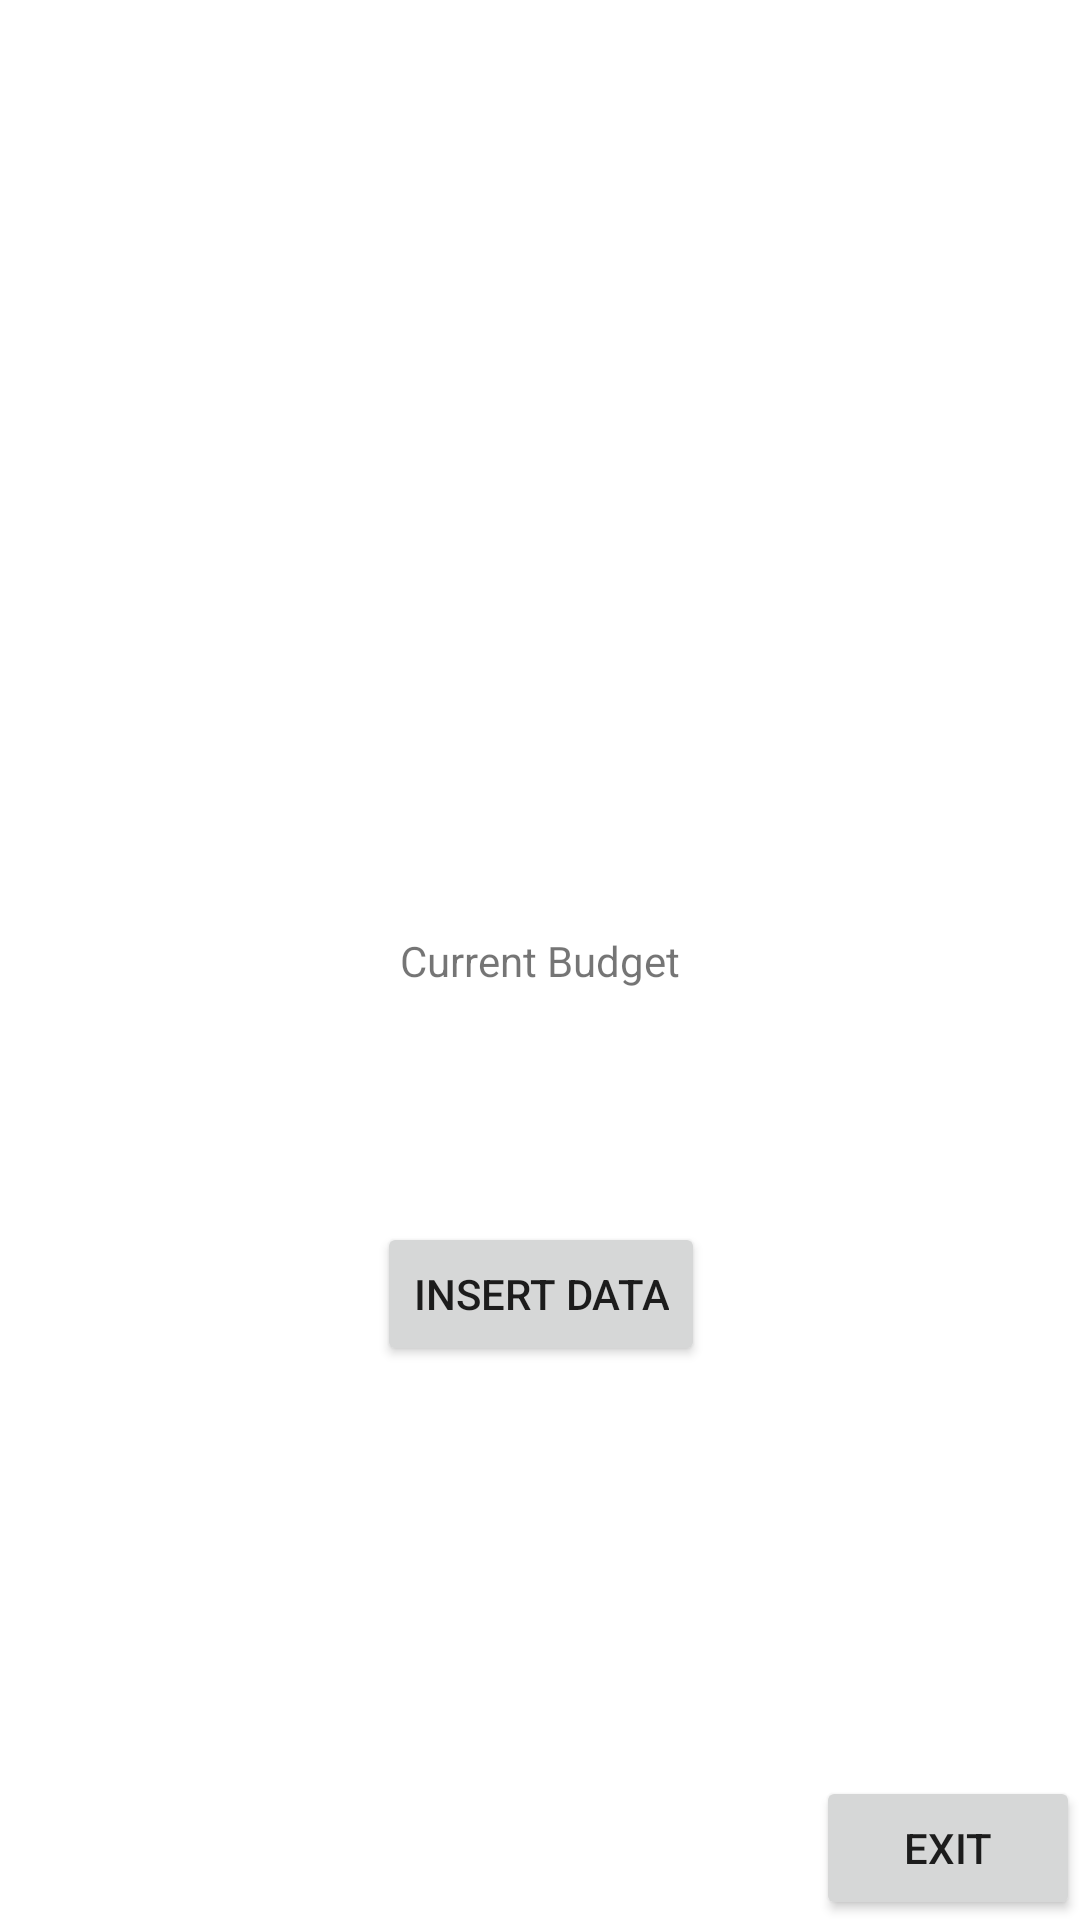

Layout XML and referenced resources for this Android screen:
<!-- AndroidManifest.xml: application theme AppTheme -->
<!-- res/layout/activity_current_budget.xml -->
<?xml version="1.0" encoding="utf-8"?>
<android.support.constraint.ConstraintLayout xmlns:android="http://schemas.android.com/apk/res/android"
    xmlns:app="http://schemas.android.com/apk/res-auto"
    xmlns:tools="http://schemas.android.com/tools"
    android:background="#FFFFFF"
    android:layout_width="match_parent"
    android:layout_height="match_parent"
    tools:context=".CurrentBudgetActivity">

    <Button
        android:id="@+id/button5"
        android:layout_width="wrap_content"
        android:layout_height="wrap_content"
        android:text="@string/Exit"
        app:layout_constraintBottom_toBottomOf="parent"
        app:layout_constraintEnd_toEndOf="parent"
        app:layout_constraintHorizontal_bias="1.0"
        app:layout_constraintStart_toStartOf="parent"
        app:layout_constraintTop_toTopOf="parent"
        app:layout_constraintVertical_bias="1.0" />

    <Button
        android:id="@+id/button4"
        android:layout_width="wrap_content"
        android:layout_height="wrap_content"
        android:text="@string/Insert_Data"
        app:layout_constraintBottom_toBottomOf="parent"
        app:layout_constraintEnd_toEndOf="parent"
        app:layout_constraintHorizontal_bias="0.501"
        app:layout_constraintStart_toStartOf="parent"
        app:layout_constraintTop_toTopOf="parent"
        app:layout_constraintVertical_bias="0.688" />

    <TextView
        android:id="@+id/textView2"
        android:layout_width="wrap_content"
        android:layout_height="wrap_content"
        android:text="@string/Current_Budget"
        app:layout_constraintBottom_toBottomOf="parent"
        app:layout_constraintEnd_toEndOf="parent"
        app:layout_constraintHorizontal_bias="0.5"
        app:layout_constraintStart_toStartOf="parent"
        app:layout_constraintTop_toTopOf="parent" />
</android.support.constraint.ConstraintLayout>
<!-- resources referenced by this layout -->
<resources>
  <string name="Current_Budget">Current Budget</string>
  <string name="Exit">Exit</string>
  <string name="Insert_Data">Insert Data</string>
  <style name="AppTheme" parent="Theme.AppCompat.Light.DarkActionBar">
          
          <item name="colorPrimary">@color/colorPrimary</item>
          <item name="colorPrimaryDark">@color/colorPrimaryDark</item>
          <item name="colorAccent">@color/colorAccent</item>
      </style>
  <!-- not gathered from this repository: default colours our renderer supplied (Android Studio template values) -->
  <color name="colorPrimary">#FF6200EE</color>
  <color name="colorPrimaryDark">#FF3700B3</color>
  <color name="colorAccent">#FF03DAC5</color>
</resources>
